Photos from the image-classification dataset "classification_dataset" in the GitHub repository Hero-Bedirhan/Hububat_Hastalik_Tespit. Its 5 classes are: black point, fusarium foot rot, healthy leaf, leaf blight, wheat blast.

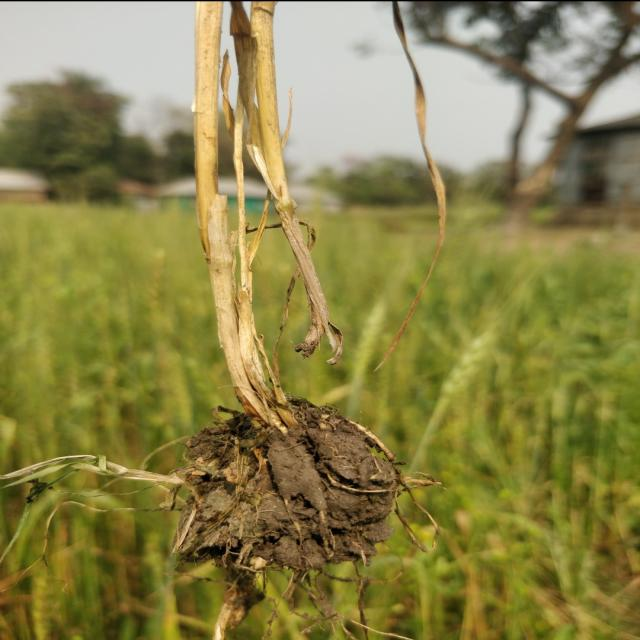
Label: fusarium foot rot

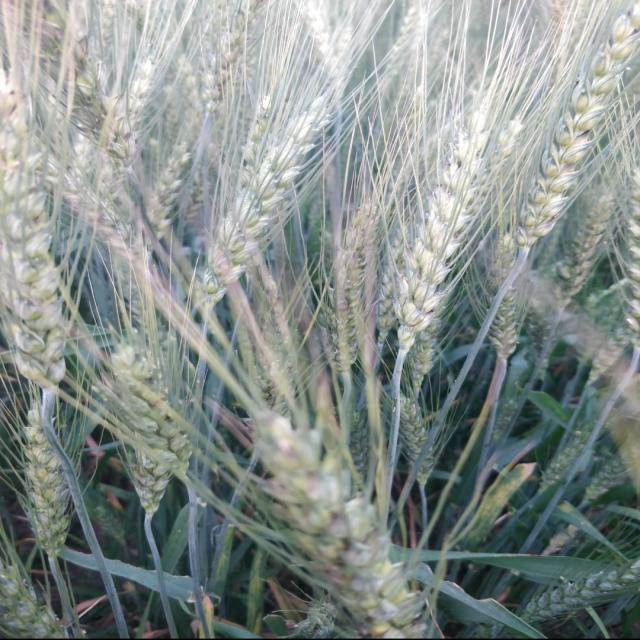
Label: black point

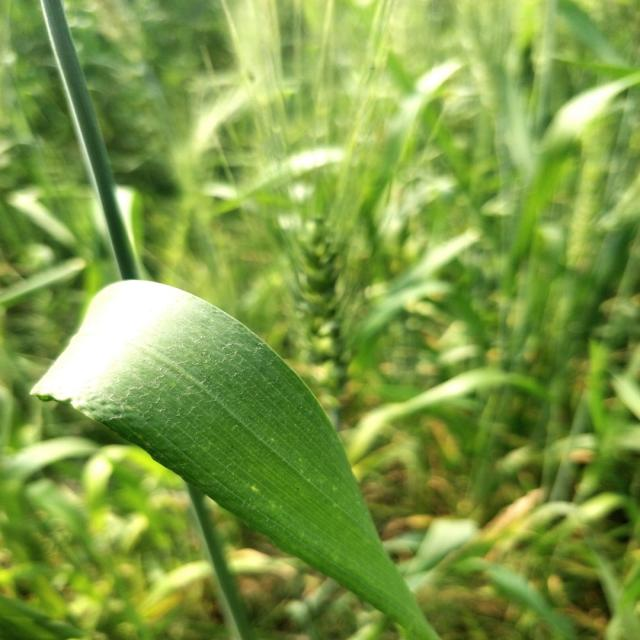
Label: healthy leaf

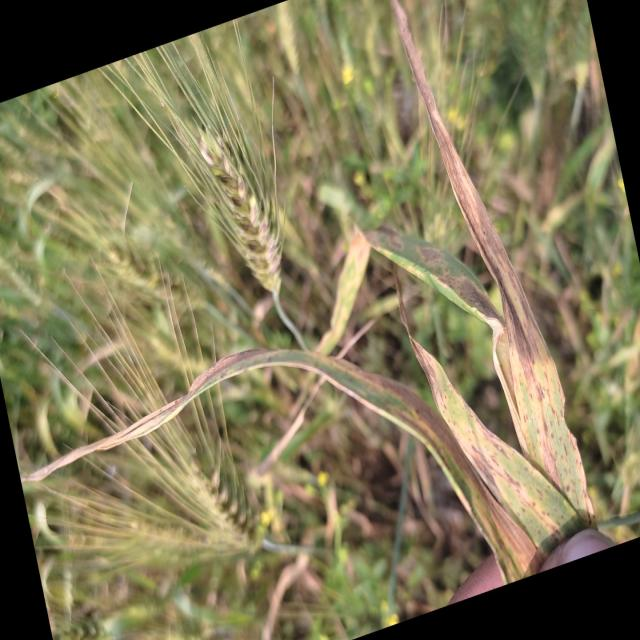
Label: leaf blight

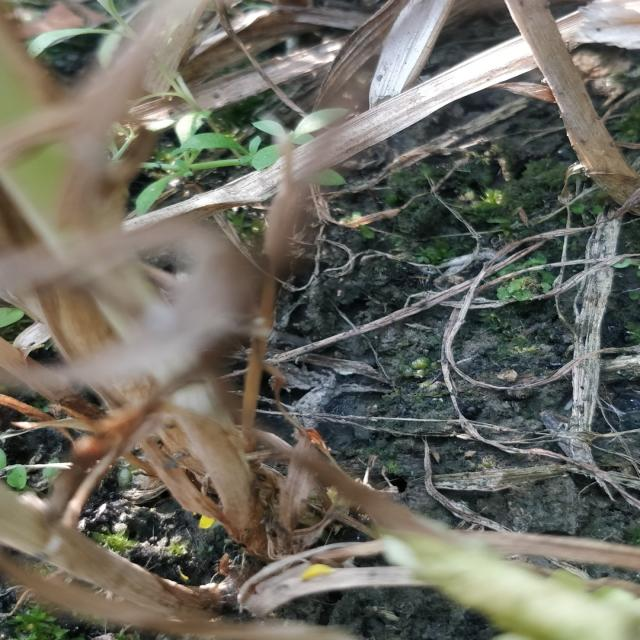
Label: fusarium foot rot

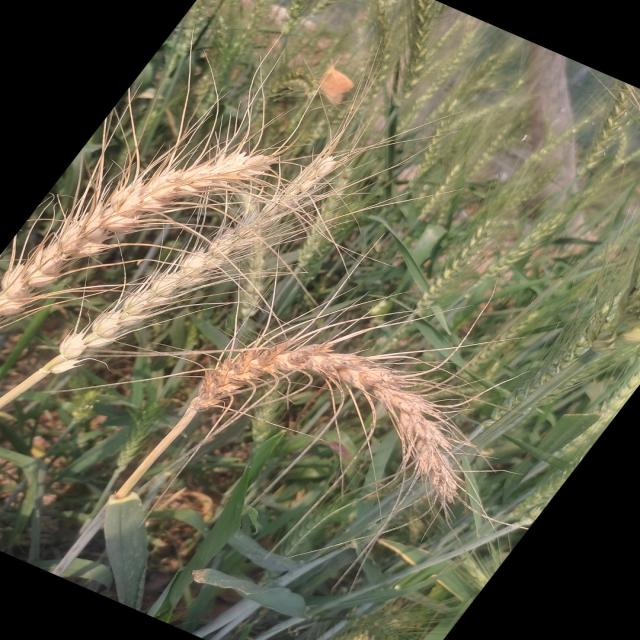
Label: wheat blast
